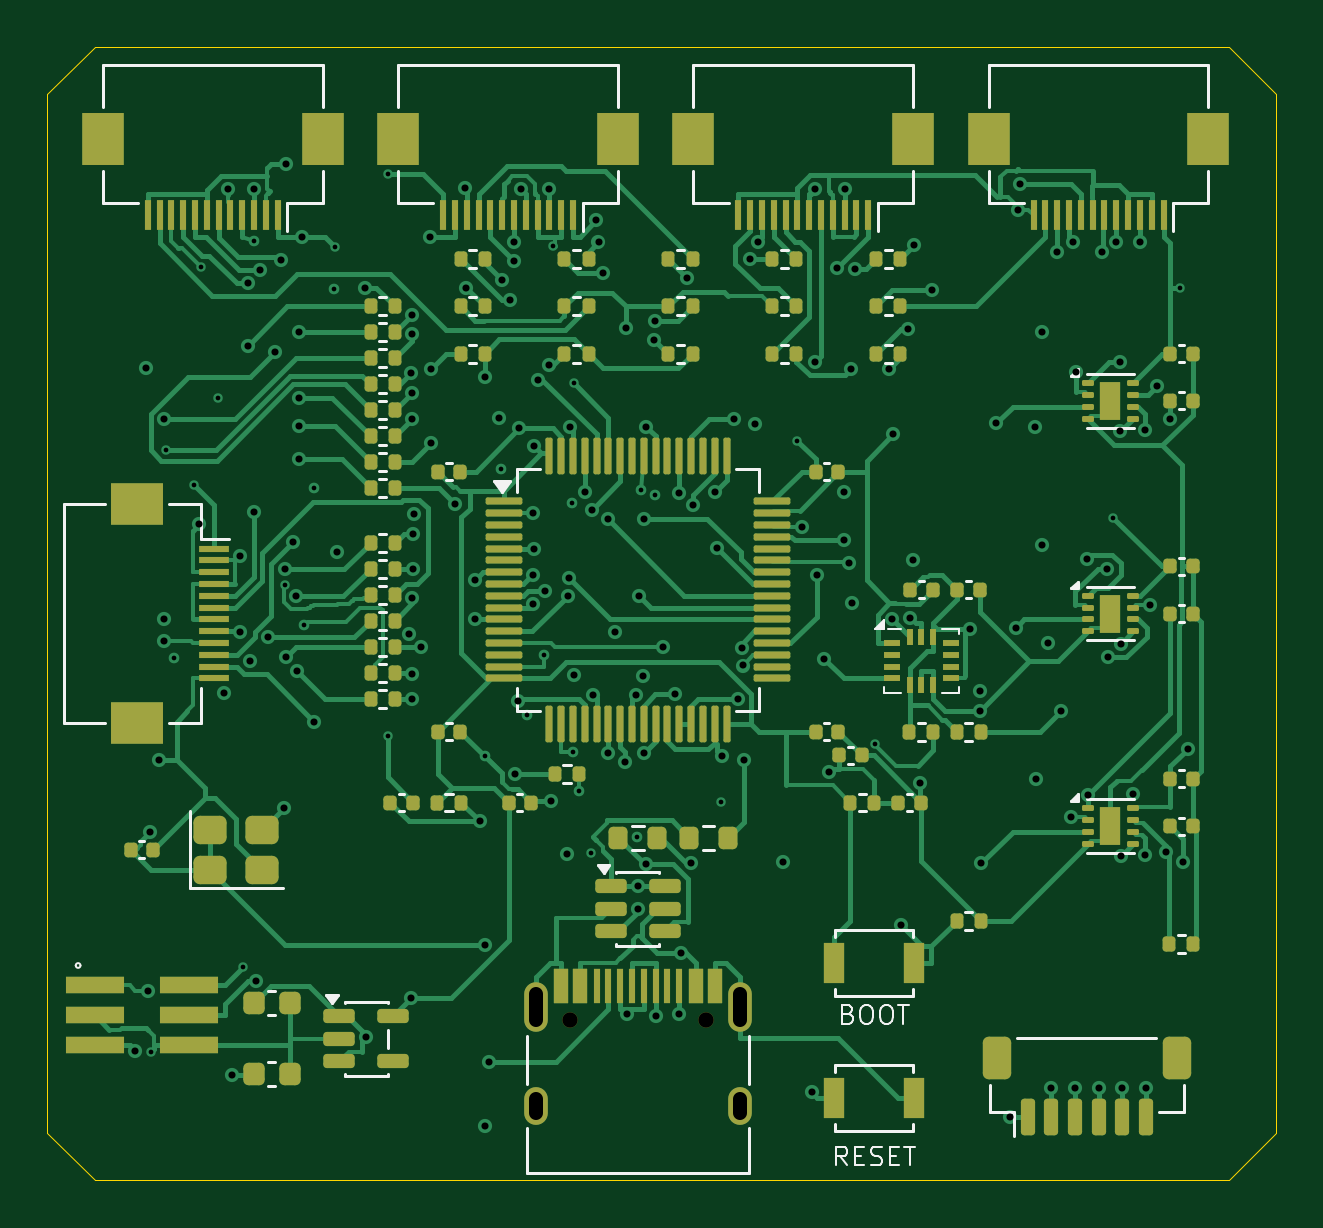
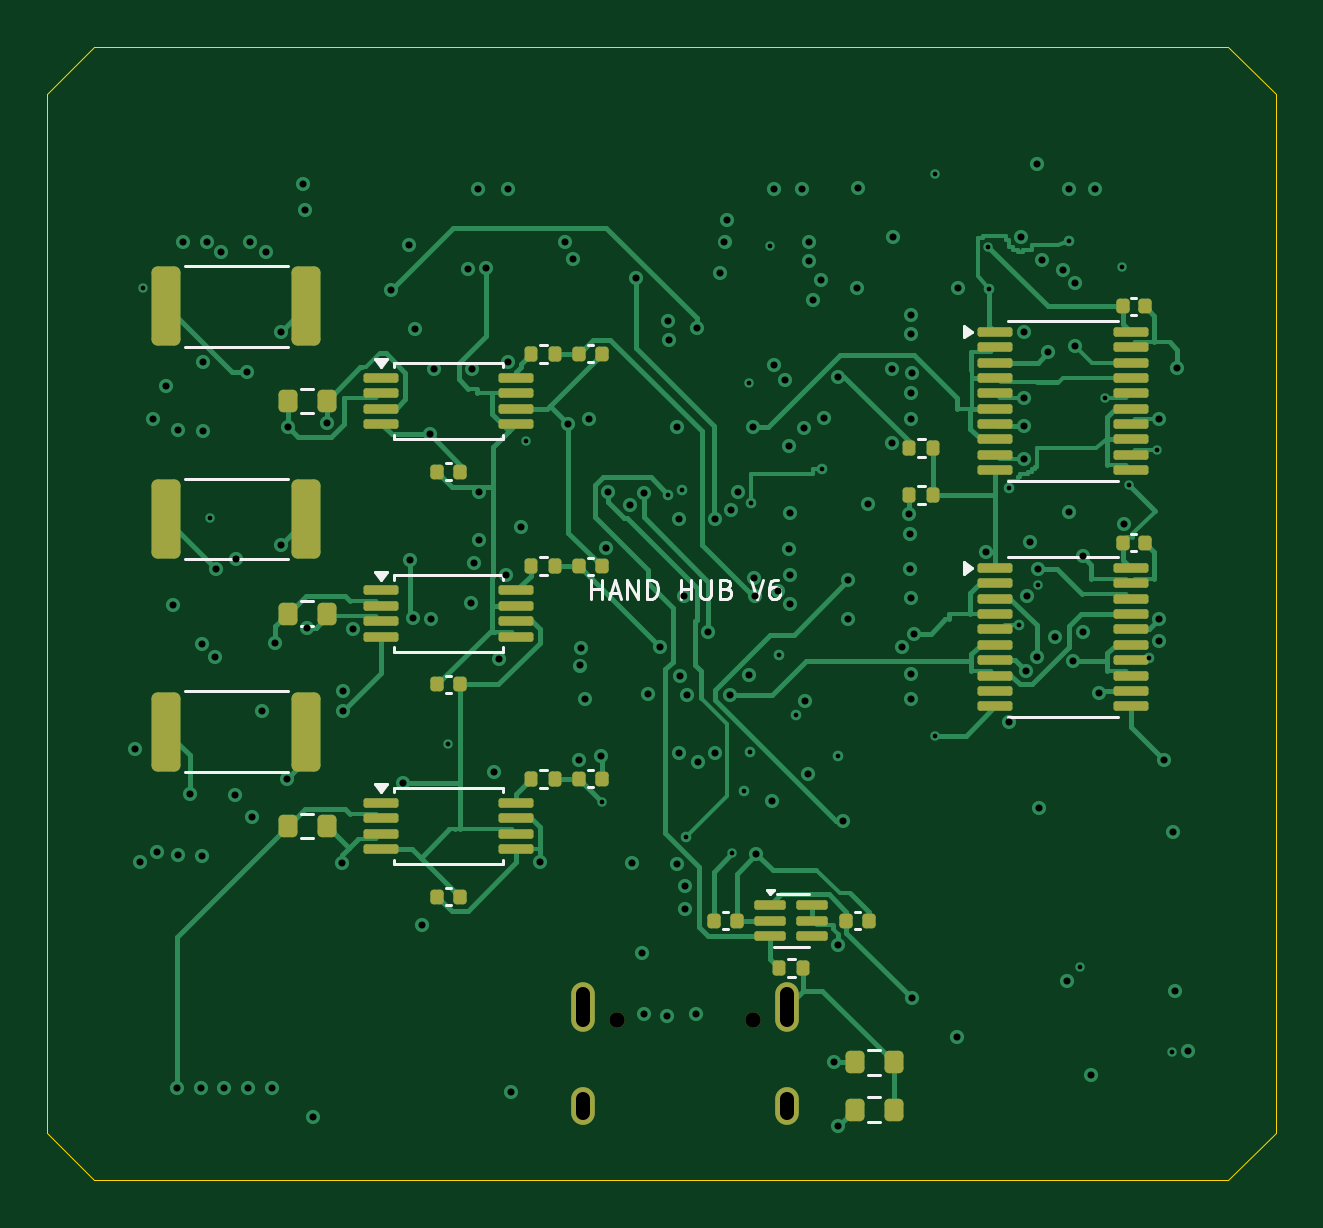
Circuit board: 10 layer files. Board 52.0 x 48.0 mm.
- bottom_copper: hand-hub-B_Cu.gbl (37415 bytes)
- bottom_mask: hand-hub-B_Mask.gbs (5346 bytes)
- paste: hand-hub-B_Paste.gbp (5080 bytes)
- bottom_silk: hand-hub-B_Silkscreen.gbo (9074 bytes)
- outline: hand-hub-Edge_Cuts.gm1 (797 bytes)
- top_copper: hand-hub-F_Cu.gtl (75311 bytes)
- top_mask: hand-hub-F_Mask.gts (12472 bytes)
- paste: hand-hub-F_Paste.gtp (12295 bytes)
- top_silk: hand-hub-F_Silkscreen.gto (17568 bytes)
- drill: hand-hub.drl (4265 bytes)

=== bottom_copper: hand-hub-B_Cu.gbl (37415 bytes, source omitted) ===
=== bottom_mask: hand-hub-B_Mask.gbs (5346 bytes, source omitted) ===
=== paste: hand-hub-B_Paste.gbp ===
%TF.GenerationSoftware,KiCad,Pcbnew,9.0.7*%
%TF.CreationDate,2026-10-04T13:48:44+08:00*%
%TF.ProjectId,hand-hub,68616e64-2d68-4756-922e-6b696361645f,rev?*%
%TF.SameCoordinates,Original*%
%TF.FileFunction,Paste,Bot*%
%TF.FilePolarity,Positive*%
%FSLAX46Y46*%
G04 Gerber Fmt 4.6, Leading zero omitted, Abs format (unit mm)*
G04 Created by KiCad (PCBNEW 9.0.7) date 2026-10-04 13:48:44*
%MOMM*%
%LPD*%
G01*
G04 APERTURE LIST*
G04 Aperture macros list*
%AMRoundRect*
0 Rectangle with rounded corners*
0 $1 Rounding radius*
0 $2 $3 $4 $5 $6 $7 $8 $9 X,Y pos of 4 corners*
0 Add a 4 corners polygon primitive as box body*
4,1,4,$2,$3,$4,$5,$6,$7,$8,$9,$2,$3,0*
0 Add four circle primitives for the rounded corners*
1,1,$1+$1,$2,$3*
1,1,$1+$1,$4,$5*
1,1,$1+$1,$6,$7*
1,1,$1+$1,$8,$9*
0 Add four rect primitives between the rounded corners*
20,1,$1+$1,$2,$3,$4,$5,0*
20,1,$1+$1,$4,$5,$6,$7,0*
20,1,$1+$1,$6,$7,$8,$9,0*
20,1,$1+$1,$8,$9,$2,$3,0*%
G04 Aperture macros list end*
%ADD10RoundRect,0.100000X0.637500X0.100000X-0.637500X0.100000X-0.637500X-0.100000X0.637500X-0.100000X0*%
%ADD11RoundRect,0.200000X0.200000X0.275000X-0.200000X0.275000X-0.200000X-0.275000X0.200000X-0.275000X0*%
%ADD12RoundRect,0.135000X0.135000X0.185000X-0.135000X0.185000X-0.135000X-0.185000X0.135000X-0.185000X0*%
%ADD13RoundRect,0.140000X0.140000X0.170000X-0.140000X0.170000X-0.140000X-0.170000X0.140000X-0.170000X0*%
%ADD14RoundRect,0.250000X0.362500X1.425000X-0.362500X1.425000X-0.362500X-1.425000X0.362500X-1.425000X0*%
%ADD15RoundRect,0.100000X0.562500X0.100000X-0.562500X0.100000X-0.562500X-0.100000X0.562500X-0.100000X0*%
G04 APERTURE END LIST*
D10*
%TO.C,U10*%
X37862500Y-14025000D03*
X37862500Y-14675000D03*
X37862500Y-15325000D03*
X37862500Y-15975000D03*
X32137500Y-15975000D03*
X32137500Y-15325000D03*
X32137500Y-14675000D03*
X32137500Y-14025000D03*
%TD*%
D11*
%TO.C,R43*%
X41825000Y-15000000D03*
X40175000Y-15000000D03*
%TD*%
D12*
%TO.C,R47*%
X31510000Y-22000000D03*
X30490000Y-22000000D03*
%TD*%
%TO.C,R38*%
X15510000Y-17000000D03*
X14490000Y-17000000D03*
%TD*%
D10*
%TO.C,U5*%
X11862500Y-22075000D03*
X11862500Y-22725000D03*
X11862500Y-23375000D03*
X11862500Y-24025000D03*
X11862500Y-24675000D03*
X11862500Y-25325000D03*
X11862500Y-25975000D03*
X11862500Y-26625000D03*
X11862500Y-27275000D03*
X11862500Y-27925000D03*
X6137500Y-27925000D03*
X6137500Y-27275000D03*
X6137500Y-26625000D03*
X6137500Y-25975000D03*
X6137500Y-25325000D03*
X6137500Y-24675000D03*
X6137500Y-24025000D03*
X6137500Y-23375000D03*
X6137500Y-22725000D03*
X6137500Y-22075000D03*
%TD*%
D13*
%TO.C,C23*%
X35480000Y-27000000D03*
X34520000Y-27000000D03*
%TD*%
%TO.C,C19*%
X35480000Y-18000000D03*
X34520000Y-18000000D03*
%TD*%
D11*
%TO.C,R1*%
X17825000Y-43000000D03*
X16175000Y-43000000D03*
%TD*%
D13*
%TO.C,C12*%
X6480000Y-11000000D03*
X5520000Y-11000000D03*
%TD*%
D12*
%TO.C,R39*%
X15510000Y-19000000D03*
X14490000Y-19000000D03*
%TD*%
D14*
%TO.C,R45*%
X46962500Y-20000000D03*
X41037500Y-20000000D03*
%TD*%
%TO.C,R42*%
X46962500Y-11000000D03*
X41037500Y-11000000D03*
%TD*%
D13*
%TO.C,C18*%
X29480000Y-13000000D03*
X28520000Y-13000000D03*
%TD*%
%TO.C,C29*%
X23780000Y-37000000D03*
X22820000Y-37000000D03*
%TD*%
D10*
%TO.C,U4*%
X11862500Y-12075000D03*
X11862500Y-12725000D03*
X11862500Y-13375000D03*
X11862500Y-14025000D03*
X11862500Y-14675000D03*
X11862500Y-15325000D03*
X11862500Y-15975000D03*
X11862500Y-16625000D03*
X11862500Y-17275000D03*
X11862500Y-17925000D03*
X6137500Y-17925000D03*
X6137500Y-17275000D03*
X6137500Y-16625000D03*
X6137500Y-15975000D03*
X6137500Y-15325000D03*
X6137500Y-14675000D03*
X6137500Y-14025000D03*
X6137500Y-13375000D03*
X6137500Y-12725000D03*
X6137500Y-12075000D03*
%TD*%
D13*
%TO.C,C28*%
X18180000Y-37000000D03*
X17220000Y-37000000D03*
%TD*%
D12*
%TO.C,R50*%
X31510000Y-31000000D03*
X30490000Y-31000000D03*
%TD*%
D11*
%TO.C,R46*%
X41825000Y-24000000D03*
X40175000Y-24000000D03*
%TD*%
D10*
%TO.C,U12*%
X37862500Y-32025000D03*
X37862500Y-32675000D03*
X37862500Y-33325000D03*
X37862500Y-33975000D03*
X32137500Y-33975000D03*
X32137500Y-33325000D03*
X32137500Y-32675000D03*
X32137500Y-32025000D03*
%TD*%
%TO.C,U11*%
X37862500Y-23025000D03*
X37862500Y-23675000D03*
X37862500Y-24325000D03*
X37862500Y-24975000D03*
X32137500Y-24975000D03*
X32137500Y-24325000D03*
X32137500Y-23675000D03*
X32137500Y-23025000D03*
%TD*%
D13*
%TO.C,C13*%
X6480000Y-21000000D03*
X5520000Y-21000000D03*
%TD*%
%TO.C,C26*%
X29480000Y-31000000D03*
X28520000Y-31000000D03*
%TD*%
%TO.C,C27*%
X35480000Y-36000000D03*
X34520000Y-36000000D03*
%TD*%
%TO.C,C22*%
X29480000Y-22000000D03*
X28520000Y-22000000D03*
%TD*%
D11*
%TO.C,R49*%
X41825000Y-33000000D03*
X40175000Y-33000000D03*
%TD*%
D14*
%TO.C,R48*%
X46962500Y-29000000D03*
X41037500Y-29000000D03*
%TD*%
D15*
%TO.C,U14*%
X21387500Y-36350000D03*
X21387500Y-37000000D03*
X21387500Y-37650000D03*
X19612500Y-37650000D03*
X19612500Y-37000000D03*
X19612500Y-36350000D03*
%TD*%
D12*
%TO.C,R44*%
X31510000Y-13000000D03*
X30490000Y-13000000D03*
%TD*%
D11*
%TO.C,R2*%
X17825000Y-45000000D03*
X16175000Y-45000000D03*
%TD*%
D12*
%TO.C,R53*%
X21010000Y-39000000D03*
X19990000Y-39000000D03*
%TD*%
M02*

=== bottom_silk: hand-hub-B_Silkscreen.gbo (9074 bytes, source omitted) ===
=== outline: hand-hub-Edge_Cuts.gm1 ===
%TF.GenerationSoftware,KiCad,Pcbnew,9.0.7*%
%TF.CreationDate,2026-10-04T13:48:44+08:00*%
%TF.ProjectId,hand-hub,68616e64-2d68-4756-922e-6b696361645f,rev?*%
%TF.SameCoordinates,Original*%
%TF.FileFunction,Profile,NP*%
%FSLAX46Y46*%
G04 Gerber Fmt 4.6, Leading zero omitted, Abs format (unit mm)*
G04 Created by KiCad (PCBNEW 9.0.7) date 2026-10-04 13:48:44*
%MOMM*%
%LPD*%
G01*
G04 APERTURE LIST*
%TA.AperFunction,Profile*%
%ADD10C,0.050000*%
%TD*%
G04 APERTURE END LIST*
D10*
X52000000Y-2000000D02*
X52000000Y-46000000D01*
X2000000Y0D02*
X50000000Y0D01*
X0Y-2000000D02*
X2000000Y0D01*
X52000000Y-46000000D02*
X50000000Y-48000000D01*
X2000000Y-48000000D02*
X0Y-46000000D01*
X0Y-46000000D02*
X0Y-2000000D01*
X50000000Y0D02*
X52000000Y-2000000D01*
X50000000Y-48000000D02*
X2000000Y-48000000D01*
M02*

=== top_copper: hand-hub-F_Cu.gtl (75311 bytes, source omitted) ===
=== top_mask: hand-hub-F_Mask.gts (12472 bytes, source omitted) ===
=== paste: hand-hub-F_Paste.gtp (12295 bytes, source omitted) ===
=== top_silk: hand-hub-F_Silkscreen.gto (17568 bytes, source omitted) ===
=== drill: hand-hub.drl ===
M48
; DRILL file {KiCad 9.0.7} date 2026-10-04T13:48:45+0800
; FORMAT={-:-/ absolute / metric / decimal}
; #@! TF.CreationDate,2026-10-04T13:48:45+08:00
; #@! TF.GenerationSoftware,Kicad,Pcbnew,9.0.7
; #@! TF.FileFunction,MixedPlating,1,4
FMAT,2
METRIC
; #@! TA.AperFunction,Plated,PTH,ViaDrill
T1C0.200
; #@! TA.AperFunction,Plated,PTH,ViaDrill
T2C0.300
; #@! TA.AperFunction,Plated,PTH,ComponentDrill
T3C0.600
; #@! TA.AperFunction,NonPlated,NPTH,ComponentDrill
T4C0.650
%
G90
G05
T1
X4.384Y-42.548
X5.04Y-17.076
X5.35Y-25.9
X6.219Y-18.574
X6.523Y-9.32
X7.232Y-14.874
X8.282Y-38.949
X8.75Y-8.25
X10.05Y-22.79
X10.85Y-24.5
X11.3Y-18.7
X12.12Y-10.242
X12.162Y-8.47
X14.4Y-5.38
X14.4Y-29.181
X18.524Y-30.044
X19.2Y-17.9
X20.3Y-28.3
X21.025Y-25.75
X21.402Y-8.462
X22.2Y-19.3
X22.25Y-29.875
X22.283Y-14.242
X22.51Y-31.5
X22.996Y-34.154
X24.963Y-33.452
X25.11Y-18.765
X25.705Y-18.968
X28.514Y-31.966
X31.753Y-16.681
X35.046Y-29.513
X45.116Y-19.939
X47.943Y-10.234
T2
X3.718Y-42.508
X4.166Y-13.626
X4.254Y-39.974
X4.327Y-33.236
X4.733Y-30.186
X4.92Y-25.152
X4.926Y-15.776
X4.945Y-24.242
X6.436Y-20.216
X7.469Y-27.362
X7.65Y-6.026
X7.814Y-43.533
X8.165Y-24.762
X8.172Y-21.566
X8.483Y-12.666
X8.505Y-10.004
X8.568Y-26.027
X8.745Y-19.712
X8.75Y-6.036
X8.849Y-39.562
X9.016Y-9.451
X9.341Y-25.009
X9.618Y-12.92
X9.894Y-9.019
X9.999Y-32.251
X10.054Y-22.119
X10.098Y-25.838
X10.121Y-4.979
X10.399Y-20.97
X10.535Y-23.263
X10.57Y-26.432
X10.655Y-14.875
X10.658Y-17.474
X10.66Y-16.081
X10.661Y-12.1
X10.779Y-8.071
X11.298Y-28.599
X12.263Y-21.41
X13.439Y-10.219
X13.499Y-41.927
X15.324Y-24.846
X15.394Y-13.828
X15.409Y-40.278
X15.434Y-15.776
X15.436Y-23.357
X15.437Y-12.174
X15.437Y-27.6
X15.439Y-26.558
X15.441Y-14.669
X15.442Y-11.368
X15.457Y-22.1
X15.463Y-20.614
X15.51Y-19.793
X15.833Y-25.4
X16.206Y-8.052
X16.241Y-13.638
X16.247Y-16.8
X17.257Y-19.359
X17.688Y-5.998
X17.734Y-10.224
X18.094Y-22.599
X18.095Y-24.25
X18.304Y-32.794
X18.53Y-38.019
X18.54Y-13.966
X18.545Y-45.683
X18.714Y-43.0
X19.116Y-15.733
X19.237Y-9.882
X19.575Y-10.741
X19.75Y-8.26
X19.755Y-9.081
X19.782Y-30.805
X19.912Y-27.717
X19.976Y-16.165
X20.052Y-6.048
X20.563Y-19.75
X20.563Y-22.365
X20.573Y-23.596
X20.579Y-21.25
X20.611Y-16.903
X20.769Y-14.115
X21.085Y-23.045
X21.22Y-13.493
X21.255Y-6.047
X21.312Y-31.936
X21.979Y-34.171
X22.031Y-23.245
X22.08Y-22.493
X22.107Y-16.09
X22.297Y-26.613
X22.75Y-18.841
X23.037Y-19.611
X23.108Y-27.437
X23.244Y-7.359
X23.33Y-8.255
X23.52Y-9.572
X23.727Y-20.013
X23.749Y-29.915
X24.013Y-24.802
X24.461Y-30.299
X24.485Y-11.918
X24.55Y-40.945
X24.938Y-27.433
X24.989Y-36.523
X25.0Y-35.552
X25.057Y-23.247
X25.233Y-26.647
X25.254Y-29.911
X25.261Y-19.978
X25.322Y-34.613
X25.354Y-16.094
X25.692Y-12.402
X25.728Y-11.624
X25.75Y-41.019
X26.074Y-25.406
X26.586Y-27.423
X26.75Y-18.912
X26.75Y-40.957
X26.83Y-38.351
X27.077Y-9.787
X27.234Y-34.561
X27.342Y-19.419
X28.252Y-18.841
X28.339Y-21.22
X28.558Y-30.037
X29.045Y-15.779
X29.227Y-27.614
X29.406Y-25.448
X29.439Y-26.2
X29.48Y-30.201
X29.736Y-9.0
X29.945Y-15.979
X30.07Y-8.271
X31.13Y-34.503
X31.935Y-20.346
X32.373Y-44.275
X32.495Y-13.354
X32.514Y-6.048
X32.57Y-22.352
X32.874Y-25.909
X33.072Y-30.729
X33.414Y-9.367
X33.702Y-18.851
X33.716Y-20.898
X33.751Y-6.017
X33.917Y-21.878
X34.017Y-13.632
X34.062Y-23.566
X34.194Y-9.434
X35.608Y-13.664
X35.761Y-24.214
X35.795Y-16.416
X36.145Y-37.203
X36.447Y-11.949
X36.526Y-24.171
X36.636Y-21.755
X36.691Y-8.418
X36.922Y-31.181
X37.458Y-10.314
X39.054Y-24.662
X39.471Y-27.271
X39.471Y-28.106
X39.536Y-34.573
X40.176Y-15.946
X40.741Y-45.325
X41.014Y-24.593
X41.08Y-6.905
X41.161Y-5.822
X41.825Y-16.11
X41.868Y-30.988
X42.119Y-21.081
X42.119Y-12.082
X42.352Y-25.259
X42.5Y-44.09
X42.75Y-8.682
X42.907Y-28.134
X43.342Y-32.625
X43.417Y-8.253
X43.5Y-44.073
X43.531Y-13.788
X44.017Y-21.71
X44.05Y-31.669
X44.5Y-44.075
X44.634Y-8.71
X44.85Y-22.113
X44.917Y-25.846
X45.25Y-8.26
X45.425Y-13.354
X45.425Y-16.275
X45.43Y-25.269
X45.445Y-34.255
X45.5Y-44.093
X45.965Y-31.622
X46.25Y-8.264
X46.452Y-16.24
X46.471Y-34.221
X46.5Y-44.08
X46.676Y-23.625
X46.96Y-14.379
X47.37Y-34.108
X47.518Y-15.77
X48.069Y-34.505
X48.27Y-29.717
T4
X22.11Y-41.2
X27.89Y-41.2
T3
X20.68Y-40.12G85X20.68Y-41.22
G05
X20.68Y-44.55G85X20.68Y-45.15
G05
X29.32Y-40.12G85X29.32Y-41.22
G05
X29.32Y-44.55G85X29.32Y-45.15
G05
M30
